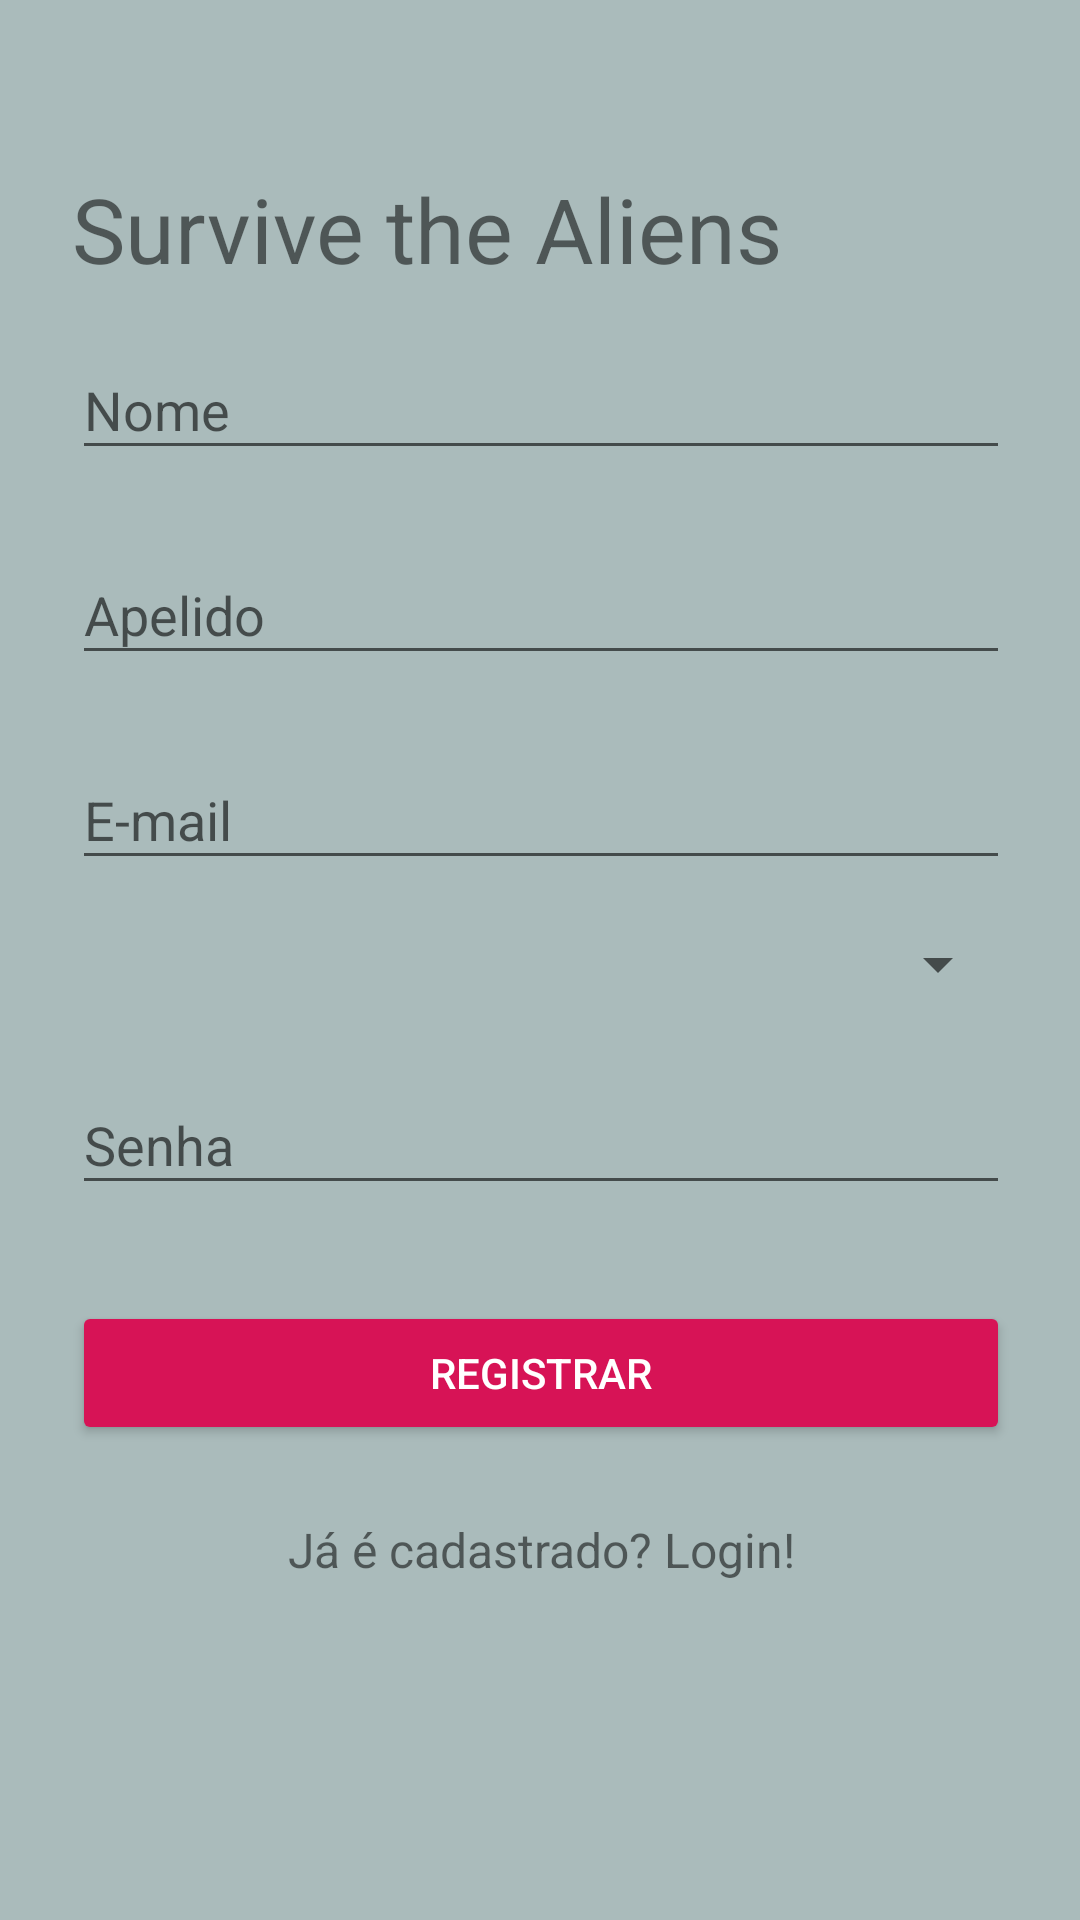

Android layout source for this screen:
<!-- AndroidManifest.xml: application theme AppTheme -->
<!-- res/layout/activity_cadastro.xml -->
<ScrollView xmlns:android="http://schemas.android.com/apk/res/android"
    xmlns:tools="http://schemas.android.com/tools" android:layout_width="match_parent"
    android:layout_height="match_parent" android:paddingLeft="@dimen/activity_horizontal_margin"
    android:paddingRight="@dimen/activity_horizontal_margin"
    android:paddingTop="@dimen/activity_vertical_margin"
    android:paddingBottom="@dimen/activity_vertical_margin"
    tools:context="com.ep4.survivethealiens.CadastroActivity">

    <LinearLayout
        android:layout_width="match_parent"
        android:layout_height="wrap_content"
        android:orientation="vertical"
        android:paddingTop="56dp"
        android:paddingLeft="24dp"
        android:paddingRight="24dp"
        >
        <TextView
            android:text="Survive the Aliens"
            android:layout_width="wrap_content"
            android:layout_height="wrap_content"
            android:id="@+id/textViewAppName"
            android:textSize="30dp"/>

        <android.support.design.widget.TextInputLayout
            android:layout_width="match_parent"
            android:layout_height="wrap_content"
            android:layout_marginTop="8dp"
            android:layout_marginBottom="8dp">
            <EditText android:id="@+id/textNome"
                android:layout_width="match_parent"
                android:layout_height="wrap_content"
                android:inputType="textPersonName"
                android:hint="Nome"
                />
        </android.support.design.widget.TextInputLayout>

        <android.support.design.widget.TextInputLayout
            android:layout_width="match_parent"
            android:layout_height="wrap_content"
            android:layout_marginTop="8dp"
            android:layout_marginBottom="8dp">
            <EditText android:id="@+id/textApelido"
                android:layout_width="match_parent"
                android:layout_height="wrap_content"
                android:inputType="textPersonName"
                android:hint="Apelido"
                />
        </android.support.design.widget.TextInputLayout>

        <android.support.design.widget.TextInputLayout
            android:layout_width="match_parent"
            android:layout_height="wrap_content"
            android:layout_marginTop="8dp"
            android:layout_marginBottom="8dp">
            <EditText android:id="@+id/textEmail"
                android:layout_width="match_parent"
                android:layout_height="wrap_content"
                android:inputType="textPersonName"
                android:hint="E-mail"
                />
        </android.support.design.widget.TextInputLayout>

        <android.support.design.widget.TextInputLayout
            android:layout_width="match_parent"
            android:layout_height="wrap_content"
            android:layout_marginTop="8dp"
            android:layout_marginBottom="8dp"
            android:layout_marginLeft="2dp">
            <Spinner
                android:id="@+id/spinnerGenero"
                android:layout_width="match_parent"
                android:layout_height="wrap_content"
                android:spinnerMode="dropdown"
                android:hint="Genero"

                >
            </Spinner>
    </android.support.design.widget.TextInputLayout>

        <android.support.design.widget.TextInputLayout
            android:layout_width="match_parent"
            android:layout_height="wrap_content"
            android:layout_marginTop="8dp"
            android:layout_marginBottom="8dp">
            <EditText android:id="@+id/textSenha"
                android:layout_width="match_parent"
                android:layout_height="wrap_content"
                android:inputType="textPassword"
                android:hint="Senha"
                />
        </android.support.design.widget.TextInputLayout>

        <Button
            android:id="@+id/btn_registrar"
            android:layout_width="fill_parent"
            android:layout_height="wrap_content"
            android:layout_marginTop="24dp"
            android:layout_marginBottom="24dp"
            android:padding="12dp"
            android:text="Registrar"
            android:onClick="autenticar"
            style="@style/Widget.AppCompat.Button.Colored"
            />

        <TextView android:id="@+id/link_login"
            android:layout_width="fill_parent"
            android:layout_height="wrap_content"
            android:layout_marginBottom="24dp"
            android:text="Já é cadastrado? Login!"
            android:gravity="center"
            android:textSize="16dip"
            android:onClick="iniciarTelaLogin"
            />

    </LinearLayout>



</ScrollView>
<!-- resources referenced by this layout -->
<resources>
  <style name="AppTheme" parent="Theme.AppCompat.Light.DarkActionBar">
          
          
  
          
          <item name="colorPrimary">#1c90ec</item>
          
          <item name="colorPrimaryDark">#1570c0</item>
          
          <item name="colorAccent">#d71356</item>
          <item name="android:windowBackground">@color/alienMovie4</item>
  
  
          <item name="windowActionBar">false</item>
          <item name="windowNoTitle">true</item>
      </style>
  <color name="alienMovie4">#AABBBB</color>
</resources>
